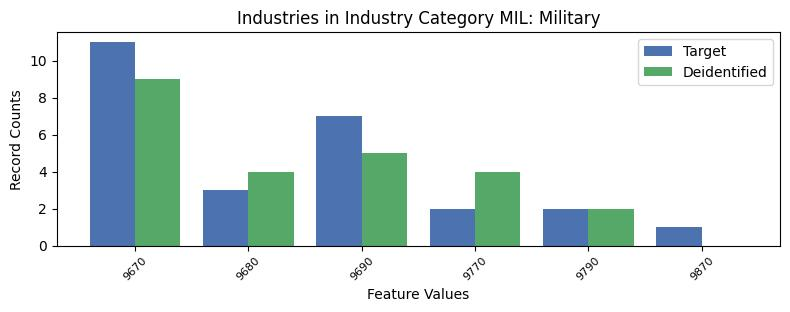

The file beside this chart, header and first rows:
, INDP, count_target, count_deidentified
1, 9670, 11, 9.0
5, 9680, 3, 4.0
2, 9690, 7, 5.0
4, 9770, 2, 4.0
3, 9790, 2, 2.0
0, 9870, 1, 0.0
